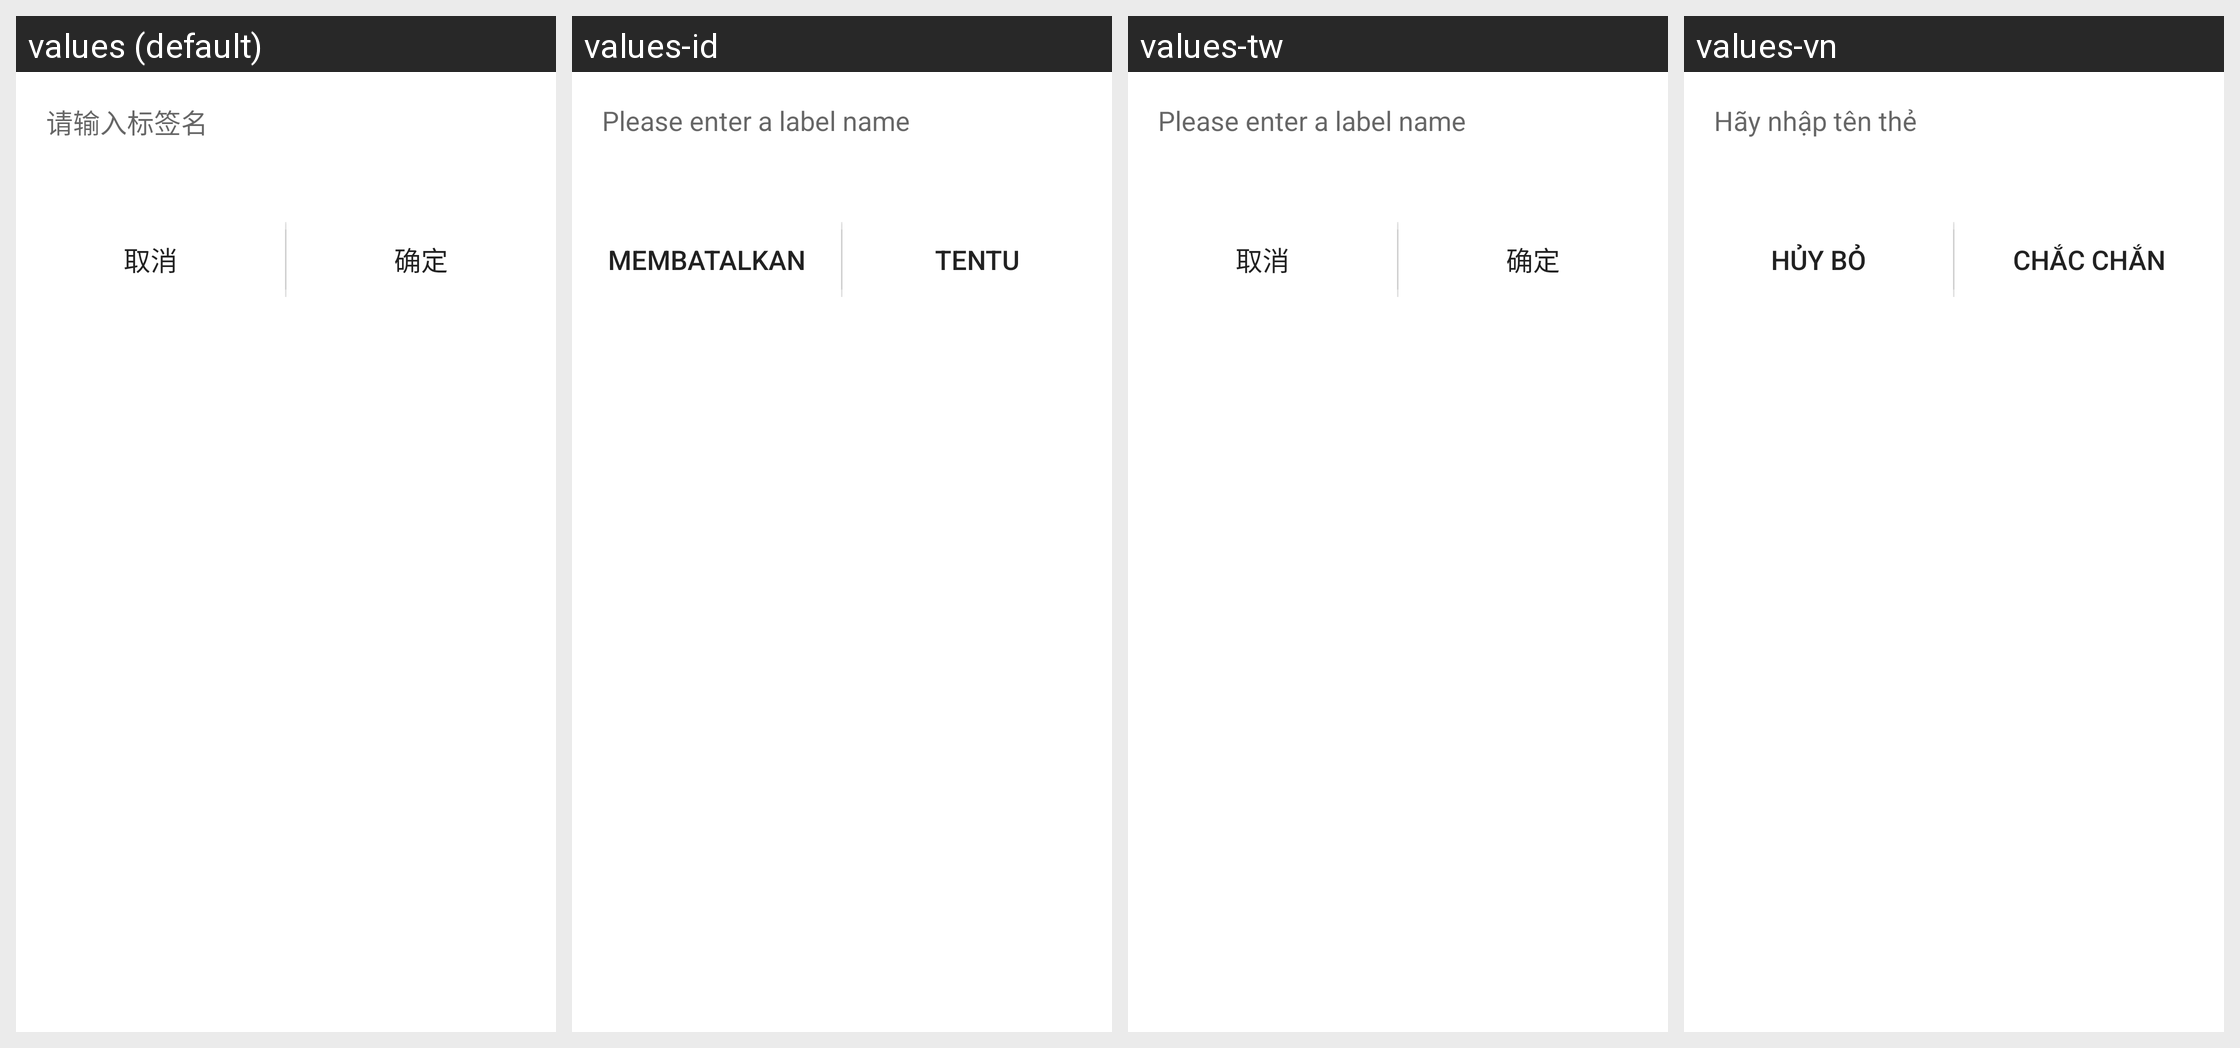

Locale-by-locale string values for the Android screen shown in this grid:
Android screen res/layout/dialog_tag.xml rendered under 4 locales, left to right: values (default), values-id, values-tw, values-vn. Device: Nexus 5 (rendered at 1080×1920; each locale shown at half size, 540×960, under a caption strip naming it); theme AppTheme.
Other locales in the repository, not shown: values-de, values-en, values-es, values-jpr, values-kr, values-tr.
Strings drawn on this screen, with the default value and each locale's value (text and hints the layout hard-codes, and strings that could not be matched under every locale, appear in the picture but are not listed):

please_enter_lable_name
  values: 请输入标签名
  values-id: Please enter a label name
  values-tw: Please enter a label name
  values-vn: Hãy nhập tên thẻ

cancel
  values: 取消
  values-id: Membatalkan
  values-tw: 取消
  values-vn: Hủy bỏ

confirm
  values: 确定
  values-id: Tentu
  values-tw: 确定
  values-vn: Chắc chắn
